Run: headless pygame with SDL's dummy video driver; simulated clock (each Clock.tick advances the game by its frame time, no real sleeping); random seed 0; keys injected as events and as key.get_pressed() state; no mouse input.
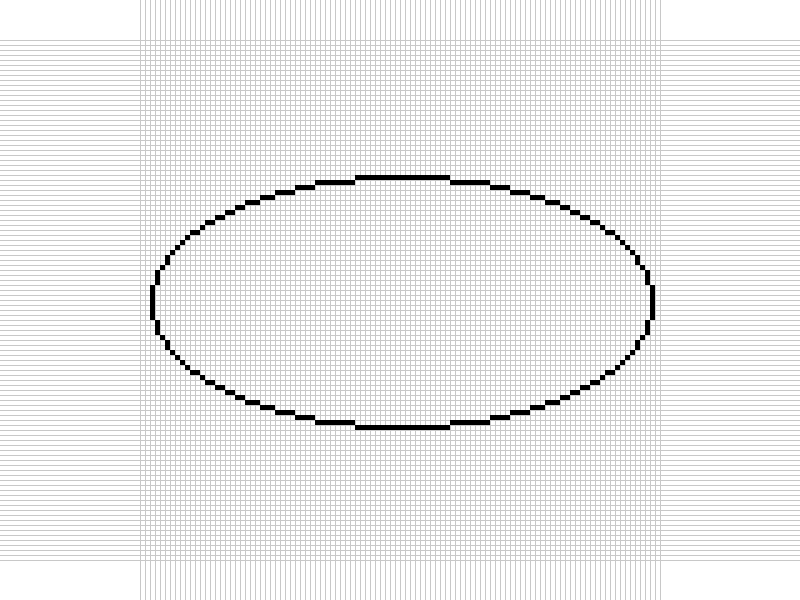
Frame 1 of 4 · flips 1–60 · no input
Frame 2 of 4 · flips 61–180 · tapped SPACE, RETURN · held RIGHT (→), D · screen unchanged from frame 1, image omitted
Frame 3 of 4 · flips 181–300 · held DOWN (↓), S · screen unchanged from frame 2, image omitted
Frame 4 of 4 · flips 301–420 · held LEFT (←), A, UP (↑), W · screen unchanged from frame 3, image omitted

The pygame program that drew these frames:

import pygame
import sys

pygame.init()
WIDTH, HEIGHT = 800, 600
screen = pygame.display.set_mode((WIDTH, HEIGHT))
pygame.display.set_caption("Circle Visualization")
clock = pygame.time.Clock()

# Colors
WHITE = (255, 255, 255)
BLACK = (0, 0, 0)
LIGHT_GRAY = (200, 200, 200)

# Your circle algorithm
search_map = {1: [(1,0), (0,-1), (1,-1)],
              2: [(0,-1), (-1,0), (-1,-1)],
              3: [(0,1), (-1, 0), (-1,1)],
              4: [(0,1), (1,0), (1,1)] }

class Pixel:
    def __init__(self, pos, width=5, height=5):
        self.pos = pos
        self.width = width
        self.height = height
        if self.pos[0] >= 0 and self.pos[1] > 0:
            self.quadrant = 1
        elif self.pos[0] > 0 and self.pos[1] <= 0:
            self.quadrant = 2
        elif self.pos[0] <= 0 and self.pos[1] < 0:
            self.quadrant = 3
        elif self.pos[0] < 0 and self.pos[1] >= 0:
            self.quadrant = 4

    def get_next(self):
        candidates = []
        for x, y in search_map[self.quadrant]:
            candidates.append((self.pos[0] + x, self.pos[1] + y))

        sq_candidates = [ abs((x/self.width)**2 + (y/self.height)**2 - 1) for x, y in candidates]
        next_index = sq_candidates.index(min(sq_candidates))
        return candidates[next_index]

def generate_shape(width, height):
    pixels = [(0, height)]
    current = Pixel((0, height), width, height)

    # Calculate maximum steps based on ellipse perimeter approximation
    # Ramanujan's approximation: π[3(a+b) - sqrt((3a+b)(a+3b))]
    a, b = width, height
    perimeter_approx = 3.14159 * (3*(a+b) - ((3*a+b)*(a+3*b))**0.5)
    max_steps = max(200, int(perimeter_approx * 2))

    for _ in range(max_steps):
        next_pos = current.get_next()
        if next_pos == pixels[0]:
            break
        if next_pos in pixels:
            break
        pixels.append(next_pos)
        current = Pixel(next_pos, width, height)

    return pixels

def draw_grid(surface, cell_size, center_x, center_y, grid_range):

    for i in range(-grid_range, grid_range + 1):
        x = center_x + i * cell_size
        pygame.draw.line(surface, LIGHT_GRAY, (x, 0), (x, HEIGHT), 1)

    for i in range(-grid_range, grid_range + 1):
        y = center_y + i * cell_size
        pygame.draw.line(surface, LIGHT_GRAY, (0, y), (WIDTH, y), 1)



def main():
    # Choose shape type: 'circle' or 'ellipse'
    shape_type = 'ellipse'  # Change this to 'circle' for circles

    if shape_type == 'circle':
        radius = 50
        pixels = generate_shape(radius, radius)  # Same width and height for circle
    else:  # ellipse
        width = 50
        height = 25  # Different width and height for ellipse
        pixels = generate_shape(width, height)

    print(f'Number of pixels: {len(pixels)}')

    max_coord = max(max(abs(x), abs(y)) for x, y in pixels)
    cell_size = min(WIDTH, HEIGHT) // (2 * max_coord + 4)
    center_x, center_y = WIDTH // 2, HEIGHT // 2

    running = True
    while running:
        for event in pygame.event.get():
            if event.type == pygame.QUIT:
                running = False

        screen.fill(WHITE)

        # Draw grid
        grid_range = max_coord + 2
        draw_grid(screen, cell_size, center_x, center_y, grid_range)

        # Draw shape pixels
        for x, y in pixels:
            screen_x = center_x + x * cell_size
            screen_y = center_y - y * cell_size

            rect = pygame.Rect(screen_x, screen_y, cell_size, cell_size)
            pygame.draw.rect(screen, BLACK, rect)

        pygame.display.flip()
        clock.tick(60)

    pygame.quit()

if __name__ == "__main__":
    main()
